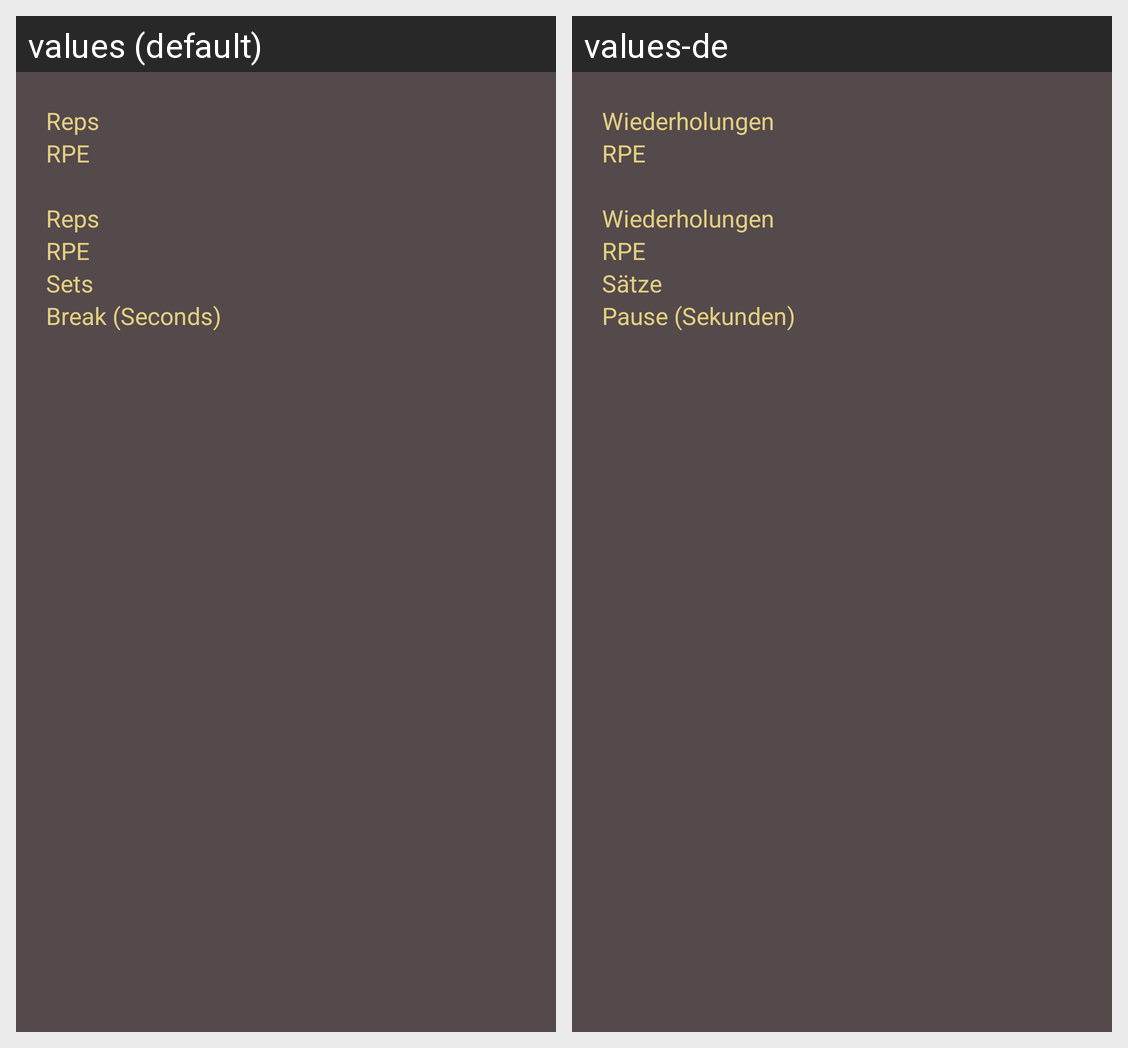

The same Android screen rendered under two of its app's locales, left to right. List the strings drawn on it with the default value and each locale's translation.
Android screen res/layout/view_full_superset.xml rendered under 2 locales, left to right: values (default), values-de. Device: Nexus 5 (rendered at 1080×1920; each locale shown at half size, 540×960, under a caption strip naming it); theme AppTheme.DARK.
Strings drawn on this screen, with the default value and each locale's value (text and hints the layout hard-codes, and strings that could not be matched under every locale, appear in the picture but are not listed):

reps
  values: Reps
  values-de: Wiederholungen

rpe
  values: RPE
  values-de: RPE

sets
  values: Sets
  values-de: Sätze

break_seconds
  values: Break (Seconds)
  values-de: Pause (Sekunden)
